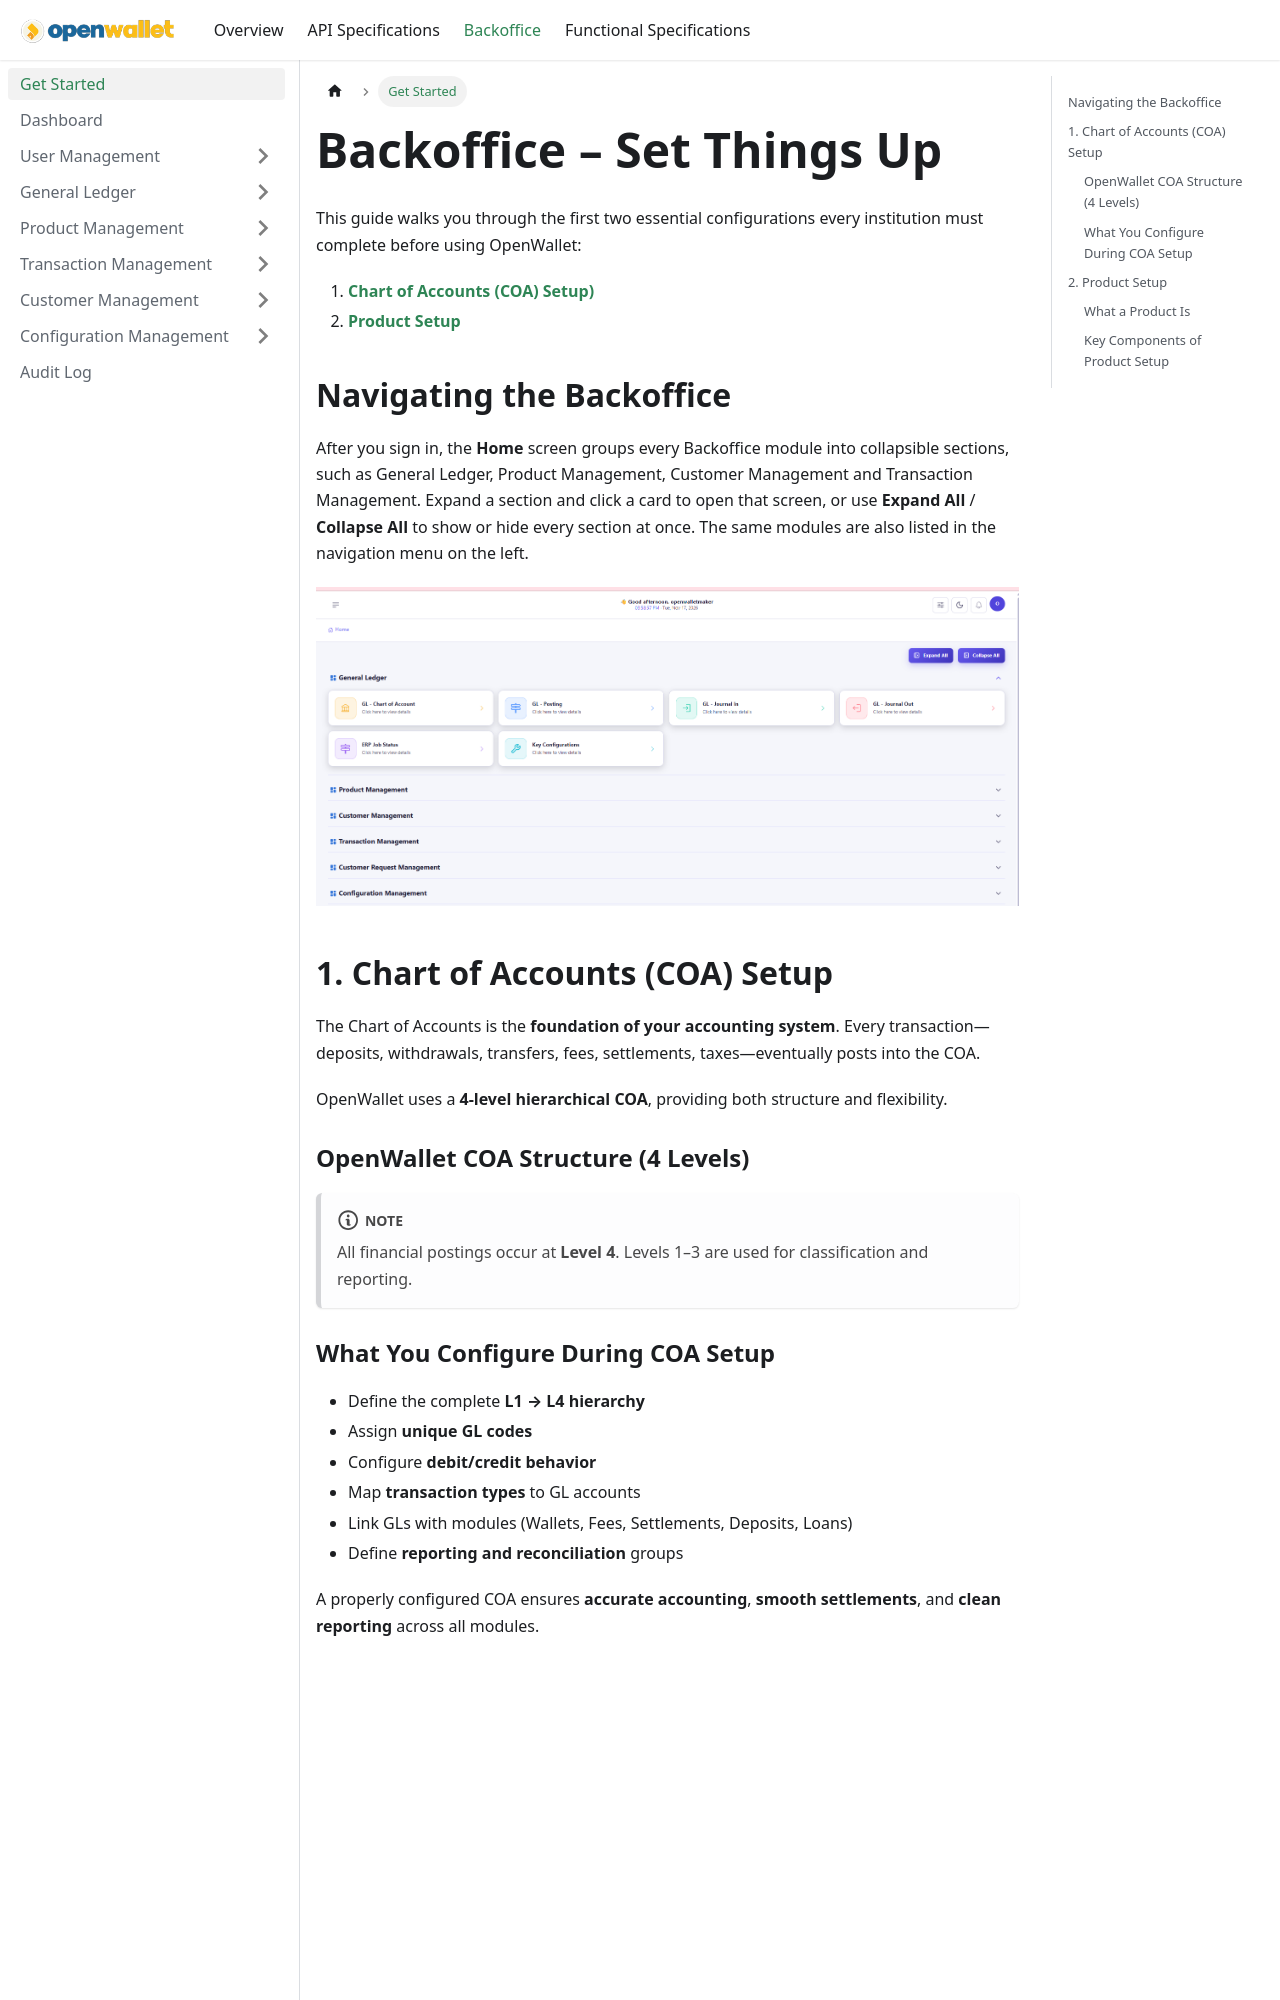

repository: paysyslab/openwalletdocs · page: docs/backoffice/get-started.html · generator: docusaurus

---
title: Get Started
---

# Backoffice – Set Things Up

This guide walks you through the first two essential configurations every institution must complete before using OpenWallet:  
1. **[Chart of Accounts (COA) Setup)](/docs/backoffice/general-ledger/chart-of-accounts)**  
2. **[Product Setup](/docs/backoffice/product-management/product-configuration)**

---

# Navigating the Backoffice

After you sign in, the **Home** screen groups every Backoffice module into collapsible sections, such as General Ledger, Product Management, Customer Management and Transaction Management. Expand a section and click a card to open that screen, or use **Expand All** / **Collapse All** to show or hide every section at once. The same modules are also listed in the navigation menu on the left.

![Backoffice Home](/img/backoffice-home.png)

---

# 1. Chart of Accounts (COA) Setup

The Chart of Accounts is the **foundation of your accounting system**. Every transaction—deposits, withdrawals, transfers, fees, settlements, taxes—eventually posts into the COA.

OpenWallet uses a **4-level hierarchical COA**, providing both structure and flexibility.

---

## 🔵 OpenWallet COA Structure (4 Levels)

> 💡 All financial postings occur at **Level 4**.  
Levels 1–3 are used for classification and reporting.

---
